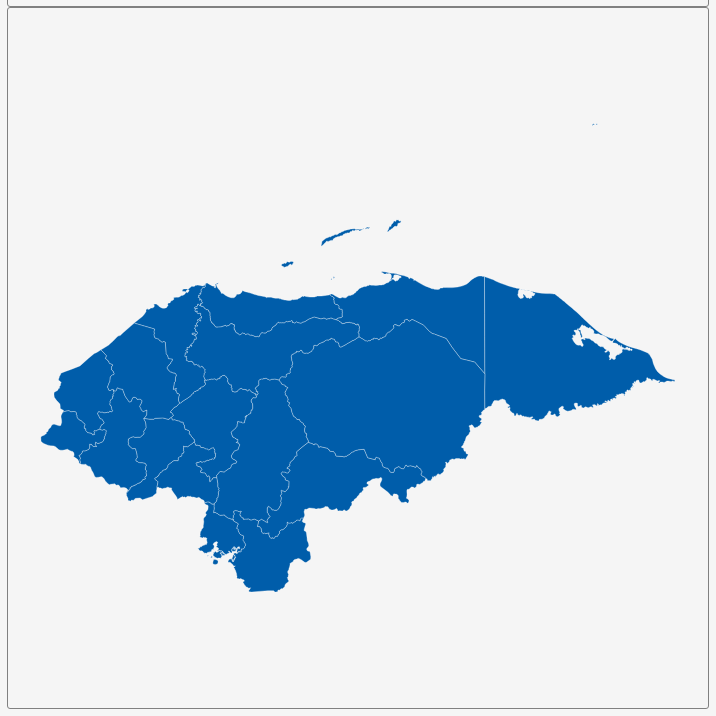
D3 v3 page, settled after 360 driven frames (6 s of simulated time); the page loaded 1 data file(s).


        var dim = 700;
        const center = {
            "lng": -86.2392,
            "lat": 15.2118
        };
        var scale = 6489;

        var title = document.getElementById('title');
        title.style.width = dim;
        title.style.marginLeft = "calc(50% - " + (dim / 2) + "px)";
        var map = document.getElementById('map')
        map.style.width = dim;
        map.style.marginLeft = "calc(50% - " + (dim / 2) + "px)";

        var tooltip = d3
            .select("#map")
            .append("div")
            .attr("class", "tooltip")
            .attr("opacity", 0);
        var width = dim,
            height = dim;

        var svg = d3.select("#map")
            .append("svg")
            .attr("width", width)
            .attr("height", height);

        scale = scale * .9// to give 5% padding on each side
        var projection = d3.geo.mercator()
            .center([center.lng, center.lat])
            .scale(scale)
            .translate([width / 2, height / 2]);
        var geoPath = d3.geo.path()
            .projection(projection);

        var g = svg.append("g");
        d3.json("geosource.json", function (json) {
            g.selectAll("path")
                .data(json.features)
                .enter()
                .append("path")
                .attr("d", geoPath)
                .attr("class", "polygon")
                .on("mouseover", mouseover)
                .on("mouseout", mouseout)
                .on("mousemove", mousemove);

            svg.call(d3.behavior.zoom().on("zoom", () => {
                g.attr("transform", "translate(" + d3.event.translate.join(",") + ")scale(" + d3.event.scale + ")");
            }));
        });
        function mouseover(d) {
            d3.select(this).attr("class", "hover");
            tooltip.style("opacity", 0.9);
            tooltip.html((d.properties.NAME_1 && "<b>" + d.properties.NAME_1 + "</b><br>" || '') +
                (d.properties.ENGTYPE_1 && d.properties.ENGTYPE_1));
        }
        function mouseout(d) {
            d3.select(this).attr("class", "polygon");
            tooltip.style("opacity", 0);
        }
        function mousemove(d) {
            tooltip.style({
                left: function () {
                    if (d3.event.pageX > 800) {
                        return d3.event.pageX - 180 + "px";
                    } else {
                        return d3.event.pageX + 23 + "px";
                    }
                },
                top: d3.event.pageY - 20 + "px",
            });
        }
    

### data: geosource.json
{
 "type": "FeatureCollection",
 "features": [
  {
   "type": "Feature",
   "geometry": {
    "type": "Polygon",
    "coordinates": "[... 1 items]"
   },
   "properties": {
    "GID_0": "HND",
    "NAME_0": "Honduras",
    "GID_1": "HND.1_1",
    "NAME_1": "Atlántida",
    "VARNAME_1": "",
    "NL_NAME_1": "",
    "TYPE_1": "Departamento",
    "ENGTYPE_1": "Department",
    "CC_1": "",
    "HASC_1": "HN.AT"
   }
  },
  {
   "type": "Feature",
   "geometry": {
    "type": "MultiPolygon",
    "coordinates": "[... 2 items]"
   },
   "properties": {
    "GID_0": "HND",
    "NAME_0": "Honduras",
    "GID_1": "HND.2_1",
    "NAME_1": "Choluteca",
    "VARNAME_1": "",
    "NL_NAME_1": "",
    "TYPE_1": "Departamento",
    "ENGTYPE_1": "Department",
    "CC_1": "",
    "HASC_1": "HN.CH"
   }
  },
  {
   "type": "Feature",
   "geometry": {
    "type": "Polygon",
    "coordinates": "[... 1 items]"
   },
   "properties": {
    "GID_0": "HND",
    "NAME_0": "Honduras",
    "GID_1": "HND.3_1",
    "NAME_1": "Colón",
    "VARNAME_1": "",
    "NL_NAME_1": "",
    "TYPE_1": "Departamento",
    "ENGTYPE_1": "Department",
    "CC_1": "",
    "HASC_1": "HN.CL"
   }
  },
  {
   "type": "Feature",
   "geometry": {
    "type": "Polygon",
    "coordinates": "[... 1 items]"
   },
   "properties": {
    "GID_0": "HND",
    "NAME_0": "Honduras",
    "GID_1": "HND.4_1",
    "NAME_1": "Comayagua",
    "VARNAME_1": "",
    "NL_NAME_1": "",
    "TYPE_1": "Departamento",
    "ENGTYPE_1": "Department",
    "CC_1": "",
    "HASC_1": "HN.CM"
   }
  },
  {
   "type": "Feature",
   "geometry": {
    "type": "Polygon",
    "coordinates": "[... 1 items]"
   },
   "properties": {
    "GID_0": "HND",
    "NAME_0": "Honduras",
    "GID_1": "HND.5_1",
    "NAME_1": "Copán",
    "VARNAME_1": "",
    "NL_NAME_1": "",
    "TYPE_1": "Departamento",
    "ENGTYPE_1": "Department",
    "CC_1": "",
    "HASC_1": "HN.CP"
   }
  },
  {
   "type": "Feature",
   "geometry": {
    "type": "Polygon",
    "coordinates": "[... 1 items]"
   },
   "properties": {
    "GID_0": "HND",
    "NAME_0": "Honduras",
    "GID_1": "HND.6_1",
    "NAME_1": "Cortés",
    "VARNAME_1": "Cortez",
    "NL_NAME_1": "",
    "TYPE_1": "Departamento",
    "ENGTYPE_1": "Department",
    "CC_1": "",
    "HASC_1": "HN.CR"
   }
  },
  {
   "type": "Feature",
   "geometry": {
    "type": "Polygon",
    "coordinates": "[... 1 items]"
   },
   "properties": {
    "GID_0": "HND",
    "NAME_0": "Honduras",
    "GID_1": "HND.7_1",
    "NAME_1": "El Paraíso",
    "VARNAME_1": "Paraiso",
    "NL_NAME_1": "",
    "TYPE_1": "Departamento",
    "ENGTYPE_1": "Department",
    "CC_1": "",
    "HASC_1": "HN.EP"
   }
  },
  {
   "type": "Feature",
   "geometry": {
    "type": "Polygon",
    "coordinates": "[... 1 items]"
   },
   "properties": {
    "GID_0": "HND",
    "NAME_0": "Honduras",
    "GID_1": "HND.8_1",
    "NAME_1": "Francisco Morazán",
    "VARNAME_1": "Tegucigalpa",
    "NL_NAME_1": "",
    "TYPE_1": "Departamento",
    "ENGTYPE_1": "Department",
    "CC_1": "",
    "HASC_1": "HN.FM"
   }
  },
  "... 10 more items"
 ]
}